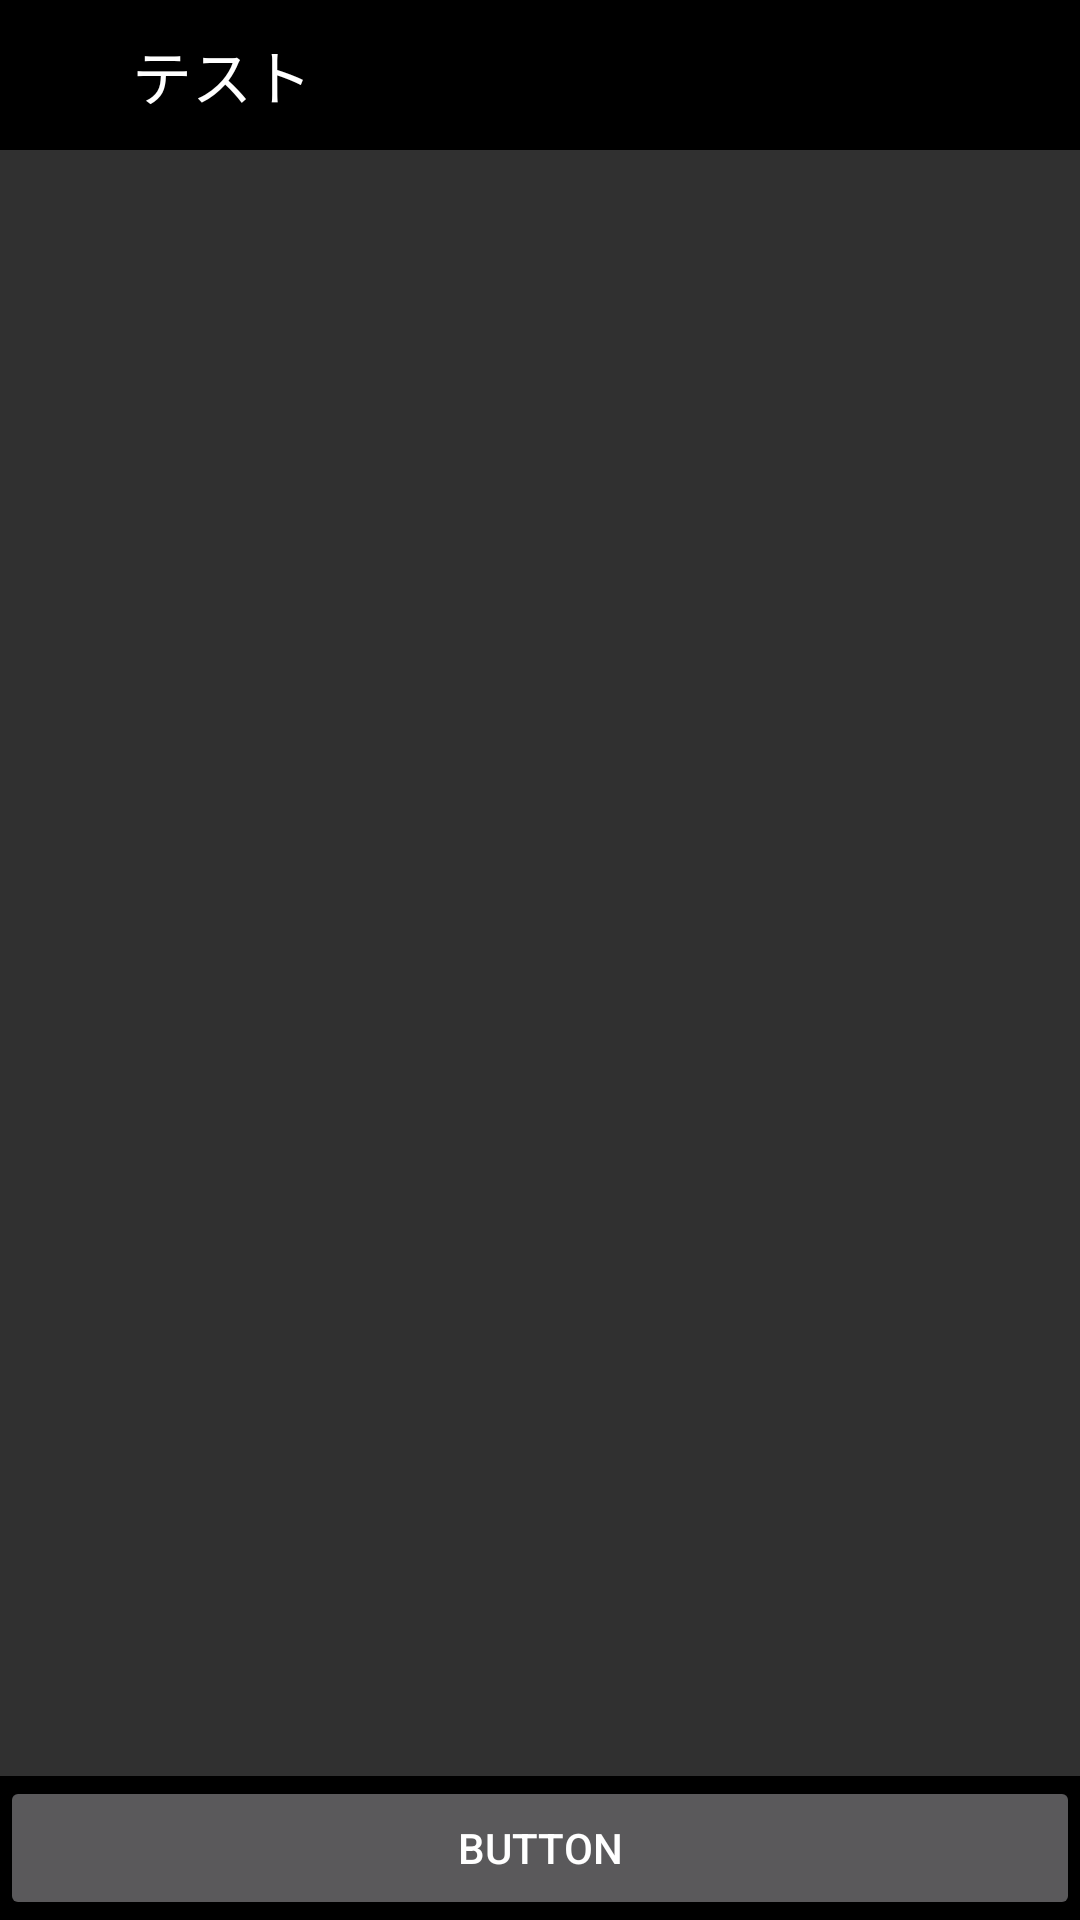

Write the Android layout XML for this screen, with the resource values it uses.
<!-- AndroidManifest.xml: application theme Theme.AppCompat.NoActionBar -->
<!-- res/layout/activity_3.xml -->
<?xml version="1.0" encoding="utf-8"?>
<RelativeLayout xmlns:android="http://schemas.android.com/apk/res/android"
    xmlns:app="http://schemas.android.com/apk/res-auto"
    xmlns:tools="http://schemas.android.com/tools"
    android:layout_width="match_parent"
    android:layout_height="match_parent"
    tools:context=".Activity3">

    <LinearLayout
        android:layout_width="match_parent"
        android:layout_height="50dp"
        android:orientation="horizontal"
        android:background="@color/black"
        android:id="@+id/top_bar"
        android:layout_alignParentTop="true">

        <ImageButton
            android:layout_width="0dp"
            android:layout_height="wrap_content"
            android:layout_weight="0.1"
            android:background="@drawable/back_icon"
            android:id="@+id/back_button"
            android:layout_gravity="center_vertical"/>

        <TextView
            android:layout_width="0dp"
            android:layout_height="match_parent"
            android:layout_weight="0.9"
            android:text="テスト"
            android:textSize="20sp"
            android:gravity="center_vertical"
            android:textColor="@color/white"
            android:layout_margin="10dp"
            android:id="@+id/new_word_text_view"/>

    </LinearLayout>

    <LinearLayout
        android:layout_width="match_parent"
        android:layout_height="wrap_content"
        android:background="@color/black"
        android:layout_alignParentBottom="true">

        <Button
            android:layout_width="match_parent"
            android:layout_height="wrap_content"
            android:text="Button"/>
    </LinearLayout>

</RelativeLayout>
<!-- resources referenced by this layout -->
<resources>
  <color name="black">#FF000000</color>
  <color name="white">#FFFFFFFF</color>
</resources>
